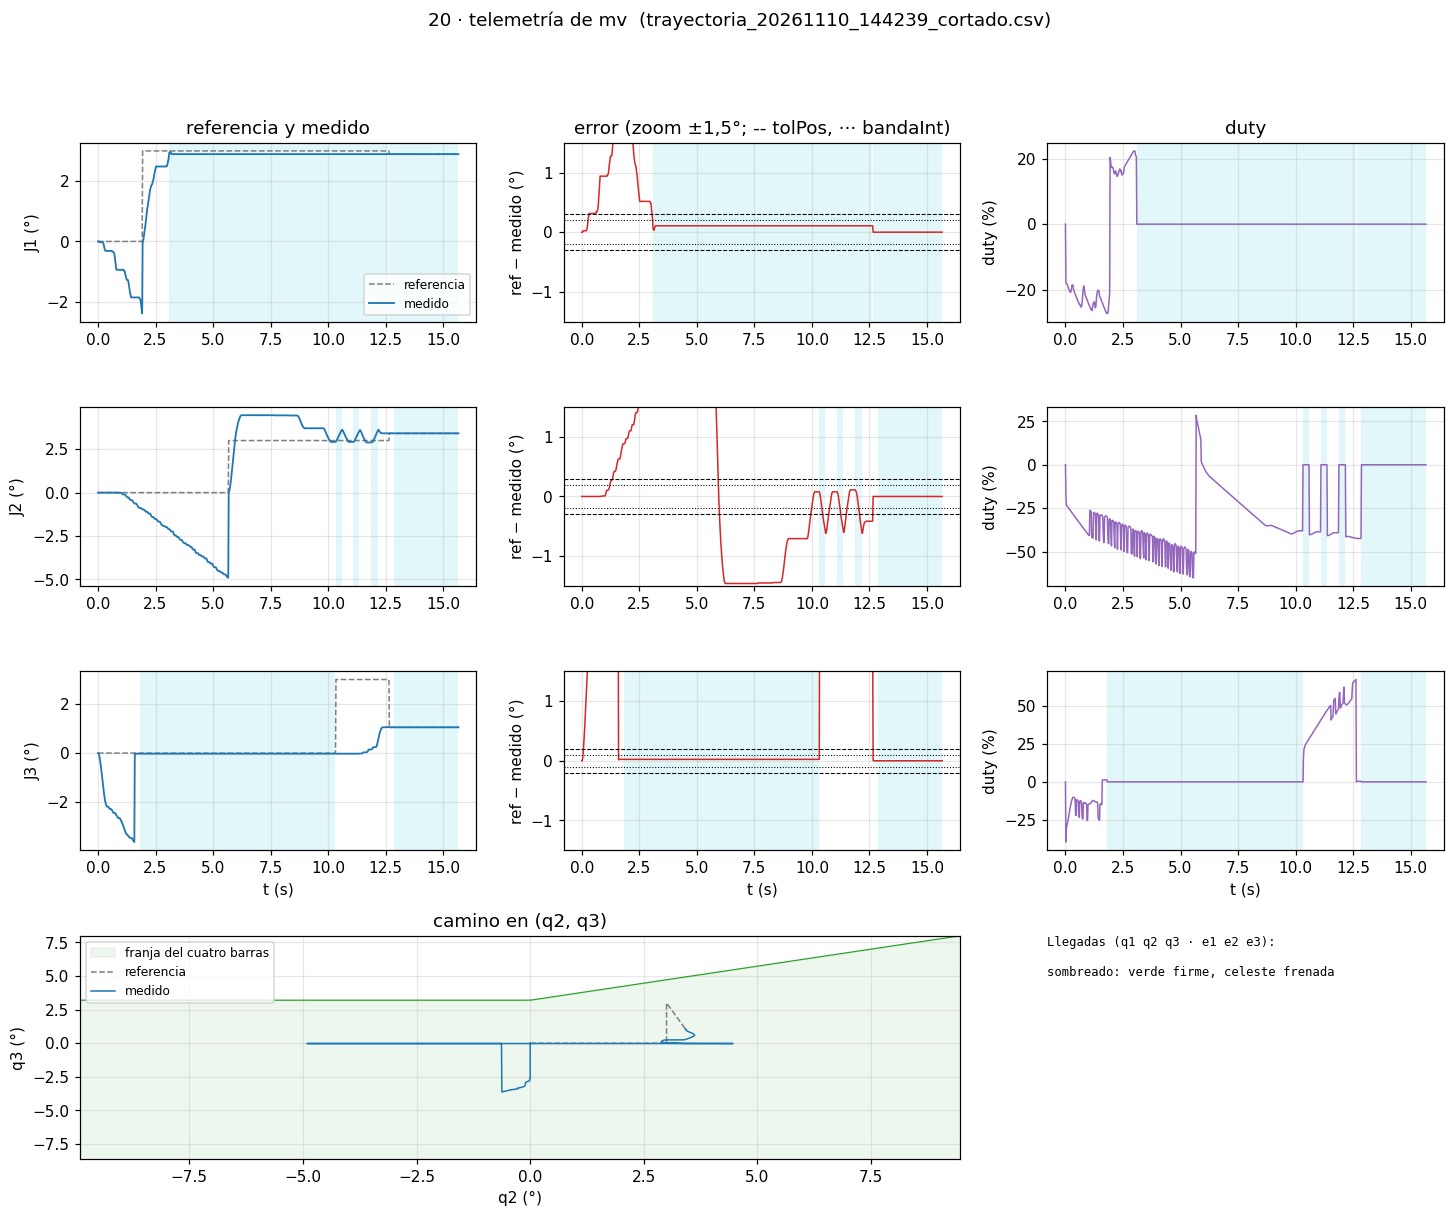

Values plotted in this chart, from the file beside it:
# 20-brazo-coordinado, telemetria de "t" (50 Hz). Comandos: h
# cortado: HOMING_ERROR, sin cuentas del encoder (¿suelto o traba…
# msg, 0, ets Jul 29 2019 12:21:46
# msg, 0, rst:0x1 (POWERON_RESET), boot:0x13 (SPI_FAST_FLASH_BOOT)
# msg, 0, configsip: 0, SPIWP:0xee
# msg, 0, clk_drv:0x00, q_drv:0x00, d_drv:0x00, cs0_drv:0x00, hd_drv:0x00, wp_drv:0x00
# msg, 0, mode:DIO, clock div:2
# msg, 0, load:0x3fff0030, len:1184
# msg, 0, load:0x40078000, len:13232
# msg, 0, load:0x40080400, len:3028
# msg, 0, entry 0x400805e4
# msg, 0, == 20 · J1, J2 y J3 con el mismo controlador (5a: ho…, "j"; 5b: "mv"; 5c: "t") · WROOM, 20 kHz ==
# msg, 0, Franja (manivela de 95 mm): q2 - 49.0° <…, J2 0-83°, J3 0-101.5°.
# msg, 0, Las tres sueltas (EN en bajo) hasta "h", "s" o "z". Para el cero: "h".
# msg, 0, Comandos (escribir y Enter):
# msg, 0, h            homing: las tres (abajo, juntas) a sus finales de carrera despaci…, cero en el flanco, retroceden 3°
# msg, 0, j <n> <°>    mover una articulación (1, 2 o 3) a un ángulo, dentro de sus límites y de la franja
# msg, 0, mv <q1> <q2> <q3>  las tres a la vez, terminan juntas (recta en q2-q3), llegan con el ángulo creciendo;
# msg, 0, al asentarse: LLEGO, t, q1, q2, q3, e1, e2, e3. Ojo: no esquiva la caja (zona prohib…
# msg, 0, jv <a1> <a2> <a3>  joystick: cada eje (-…
# msg, 0, < 300 ms (si no, frena); al soltar se sostiene. tools/joy…
# msg, 0, t [1|0]      telemetría a 50 Hz (T, ms, etapa, q, ref, duty, w, estado de cada una); no corta el mv ni e…
# msg, 0, s            sostener las tres donde est…
# msg, 0, z            cero de las tres acá (tiene…
# msg, 0, c            estado de las tres
# msg, 0, fb           freno dentro de la banda sí…, duty 0 hasta que se aleje)
# msg, 0, ff <n> <desp+> <marcha+> <desp-> <marcha…
# msg, 0, zq <q1> <q2> <q3>  el brazo está en esto…, para bajarlo sin cero; después "h")
# msg, 0, x            rueda libre de las TRES (el…
# msg, 0, ?            esta ayuda
# cmd, 0, c
# msg, 0, J1    +0.00° | ref    +0.00° | duty   +0…
# msg, 0, J2    +0.00° | ref    +0.00° | duty   +0…
# msg, 0, J3    +0.00° | ref    +0.00° | duty   +0…
# cmd, 0, t 1
# msg, 0, >> Telemetría PRENDIDA (50 Hz).
# msg, 0, TELE_CFG, 0.300, 0.300, 0.200, 0.200, 0.200, 0.100
# cmd, 0, h
# msg, 2945, >> Alguna sin cero: bajan juntas despaci…, desde donde estén (mano cerca).
# msg, 2945, >> Homing: las tres juntas (J3 1.5, J2 1.5, J1 1.5 °/s). Cualquier comando corta.
# msg, 2945, J1 buscando su final de carrera...
# msg, 2945, J2 buscando su final de carrera...
# msg, 2945, J3 buscando su final de carrera...
# msg, 4525, J3 en su final de carrera: espera a J2 p…
# msg, 6345, J1: flanco -2.435° del cero anterior (no…
# msg, 13245, J2: flanco -4.913° del cero anterior (no…
# msg, 15565, >> Homing CORTADO: sin cuentas del encod…
# msg, 15565, HOMING_ERROR, sin cuentas del encoder (¿suelto o traba…
# msg, 15565, >> J3 CORTADA: sin cuentas del encoder (…
# msg, 15605, >> Sosteniendo las tres donde están.
# msg, 18605, >> Telemetría APAGADA.
# msg, 18605, TELE_FIN, 0
t_ms, etapa, q1, r1, u1, w1, s1, q2, r2, u2, w2, s2, q3, r3, u3, w3, s3
2945, 0, 0, 0, 0, 0, 0, 0, 0, 0, 0, 0, 0, 0, 0, 0, 0
2965, 9, 0, 0, -17.9, 0, 6, 0, 0, -17.9, 0, 6, 0, 0, -39.8, 0, 6
2985, 9, 0, 0, -18.2, 0, 6, 0, 0, -23.2, 0, 6, -0.04, 0, -30.5, -1.01, 6
3005, 9, -0.024, 0, -18.2, -0.6, 6, 0, 0, -23.6, 0, 6, -0.121, 0, -29.2, -3.04, 6
3025, 9, -0.024, 0, -18.4, -0.6, 6, 0, 0, -23.9, 0, 6, -0.227, 0, -27.7, -4.65, 6
3045, 9, -0.024, 0, -19, 0, 6, 0, 0, -24.3, 0, 6, -0.348, 0, -26.3, -5.67, 6
3065, 9, -0.024, 0, -19.4, 0, 6, 0, 0, -24.6, 0, 6, -0.486, 0, -24.7, -6.47, 6
3085, 9, -0.024, 0, -19.7, 0, 6, 0, 0, -25, 0, 6, -0.639, 0, -23, -7.28, 6
... 776 more rows
